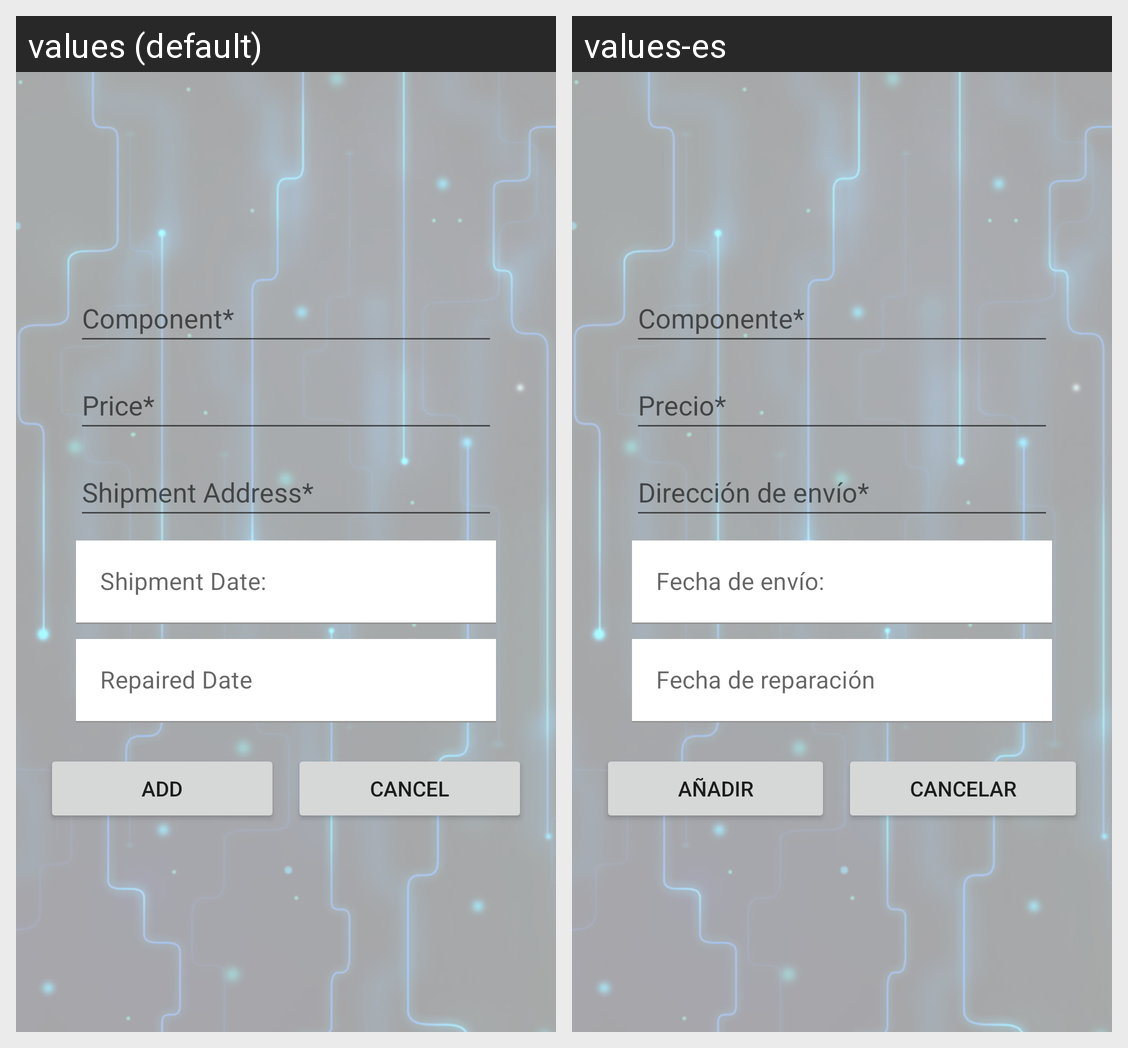

Translations of the strings shown on this Android screen, per locale in the grid:
Android screen res/layout/repair_register_view.xml rendered under 2 locales, left to right: values (default), values-es. Device: Nexus 5 (rendered at 1080×1920; each locale shown at half size, 540×960, under a caption strip naming it); theme Theme.CybershopAPP.
Strings drawn on this screen, with the default value and each locale's value (text and hints the layout hard-codes, and strings that could not be matched under every locale, appear in the picture but are not listed):

component_required
  values: Component*
  values-es: Componente*

price_required
  values: Price*
  values-es: Precio*

address_required
  values: Shipment Address*
  values-es: Dirección de envío*

shipment_date
  values: Shipment Date:
  values-es: Fecha de envío:

repaireddate
  values: Repaired Date
  values-es: Fecha de reparación

add
  values: ADD
  values-es: Añadir

cancel
  values: Cancel
  values-es: Cancelar
